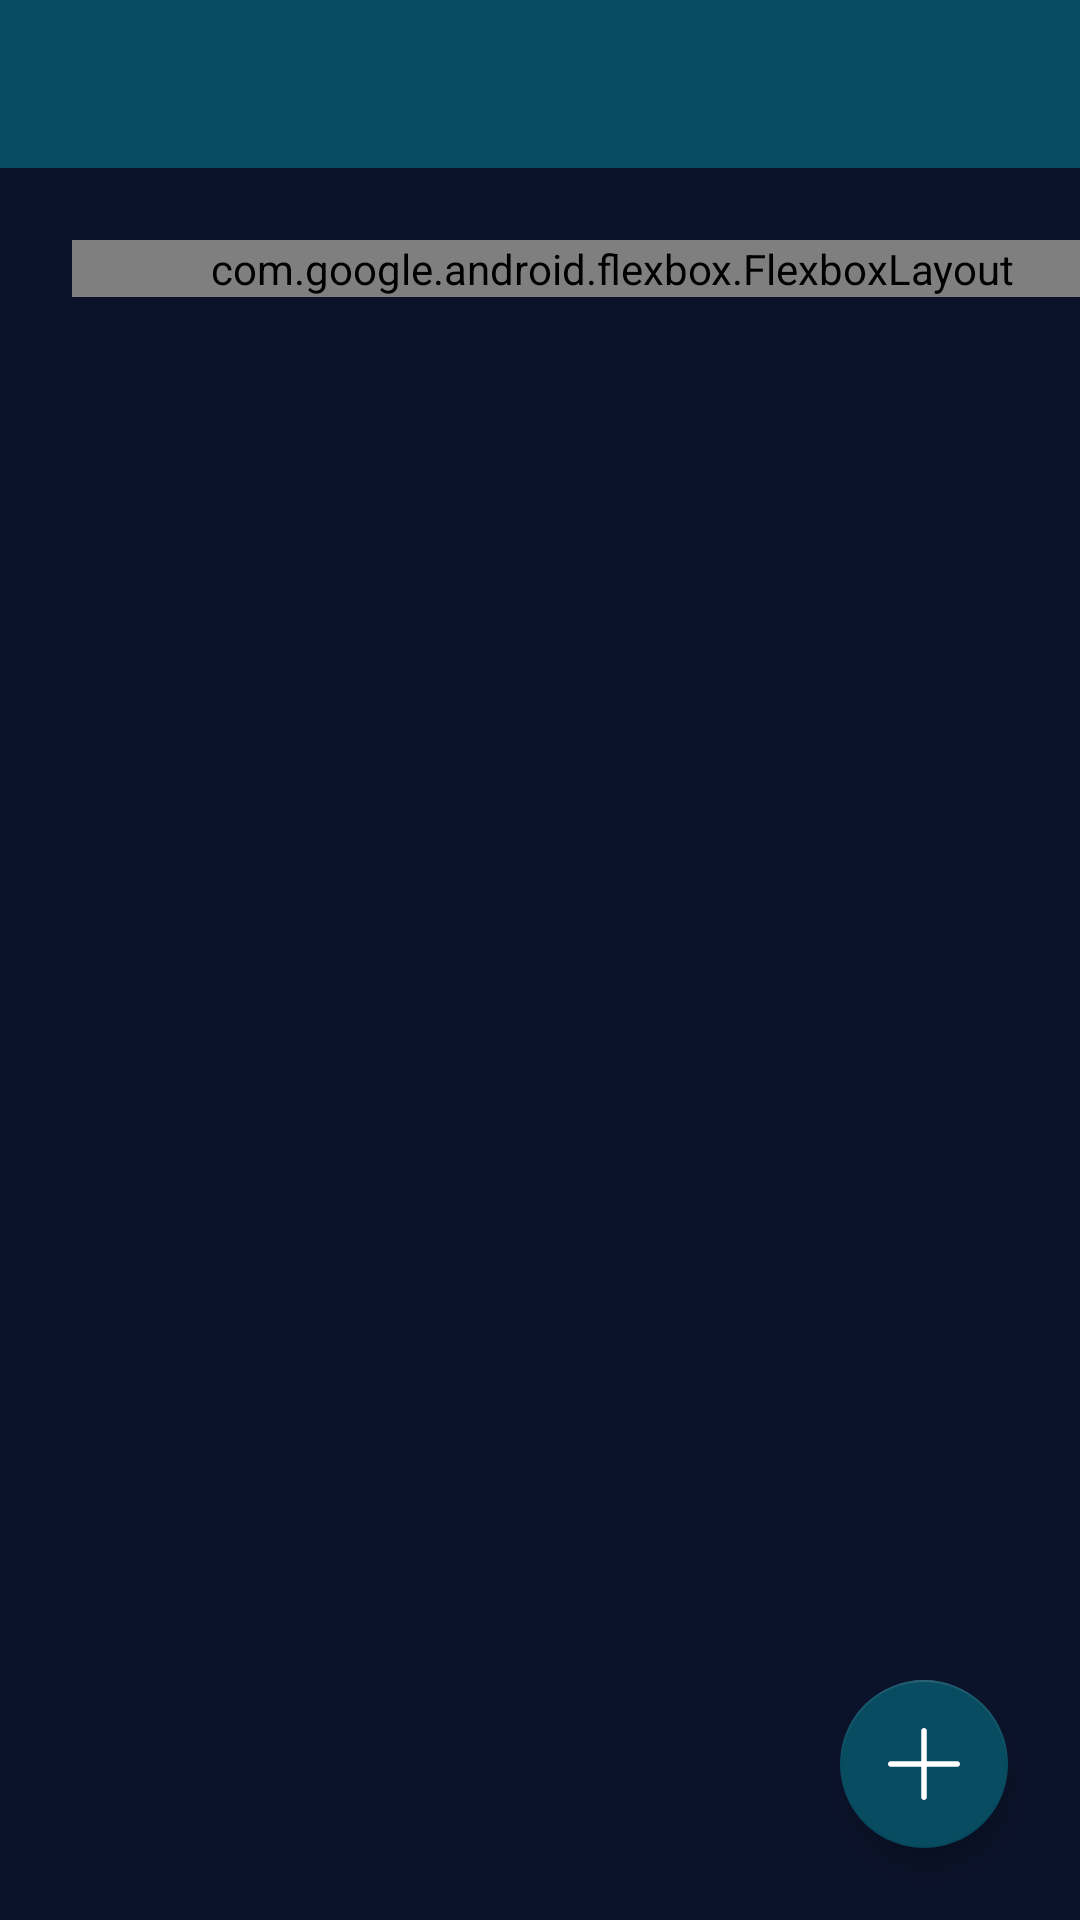

Reconstruct the res/layout file that produces this screen, plus the resources it refers to.
<!-- AndroidManifest.xml: activity theme AppTheme.NoActionBar -->
<!-- res/layout/activity_main.xml -->
<?xml version="1.0" encoding="utf-8"?>
<androidx.coordinatorlayout.widget.CoordinatorLayout xmlns:android="http://schemas.android.com/apk/res/android"
    xmlns:app="http://schemas.android.com/apk/res-auto"
    xmlns:tools="http://schemas.android.com/tools"
    android:id="@+id/main"
    android:layout_width="match_parent"
    android:layout_height="match_parent"
    tools:context=".MainActivity">

    <LinearLayout
        android:layout_width="match_parent"
        android:layout_height="match_parent"
        android:orientation="vertical">

        <com.google.android.material.appbar.AppBarLayout
            android:layout_width="match_parent"
            android:layout_height="wrap_content"
            android:theme="@style/AppTheme.AppBarOverlay">

            <androidx.appcompat.widget.Toolbar
                android:id="@+id/toolbar"
                android:layout_width="match_parent"
                android:layout_height="?attr/actionBarSize"
                app:popupTheme="@style/AppTheme.PopupOverlay" />

        </com.google.android.material.appbar.AppBarLayout>


        <ScrollView
            android:layout_width="match_parent"
            android:layout_height="match_parent"
            android:fillViewport="true">

            <LinearLayout
                android:layout_width="match_parent"
                android:layout_height="wrap_content"
                android:layout_marginLeft="@dimen/large_margin"
                android:layout_marginRight="@dimen/large_margin"
                android:orientation="vertical">

                <com.google.android.flexbox.FlexboxLayout
                    android:id="@+id/tags"
                    android:layout_width="match_parent"
                    android:layout_height="wrap_content"
                    android:layout_marginTop="@dimen/large_margin"
                    android:layout_marginBottom="@dimen/large_margin"
                    app:alignItems="center"
                    app:flexDirection="row"
                    app:flexWrap="wrap"
                    app:justifyContent="center"></com.google.android.flexbox.FlexboxLayout>

                <RelativeLayout
                    android:layout_width="match_parent"
                    android:layout_height="wrap_content">

                    <androidx.recyclerview.widget.RecyclerView
                        android:id="@+id/MainRecyclerView"
                        android:layout_width="match_parent"
                        android:layout_height="wrap_content"
                        app:layout_behavior="@string/appbar_scrolling_view_behavior" />
                </RelativeLayout>
            </LinearLayout>
        </ScrollView>
    </LinearLayout>

    <com.google.android.material.floatingactionbutton.FloatingActionButton
        android:id="@+id/fab"
        android:layout_width="wrap_content"
        android:layout_height="66dp"
        android:layout_gravity="bottom|end"
        android:layout_margin="@dimen/large_margin"
        app:srcCompat="@drawable/ic_plus" />

</androidx.coordinatorlayout.widget.CoordinatorLayout>
<!-- resources referenced by this layout -->
<resources>
  <dimen name="large_margin">24dp</dimen>
  <!-- drawable ic_plus (drawable) -->
  <vector xmlns:android="http://schemas.android.com/apk/res/android"
      android:width="512dp"
      android:height="512dp"
      android:viewportWidth="512"
      android:viewportHeight="512">
      <path
          android:fillColor="#FFFFFF"
          android:pathData="M492,236H276V20c0,-11.046 -8.954,-20 -20,-20c-11.046,0 -20,8.954 -20,20v216H20c-11.046,0 -20,8.954 -20,20s8.954,20 20,20h216v216c0,11.046 8.954,20 20,20s20,-8.954 20,-20V276h216c11.046,0 20,-8.954 20,-20C512,244.954 503.046,236 492,236z" />
  </vector>
  <style name="AppTheme.AppBarOverlay" parent="ThemeOverlay.AppCompat.Dark.ActionBar" />
  <style name="AppTheme.PopupOverlay" parent="ThemeOverlay.AppCompat.Light" />
  <style name="AppTheme.NoActionBar">
          <item name="windowActionBar">false</item>
          <item name="windowNoTitle">true</item>
      </style>
</resources>
